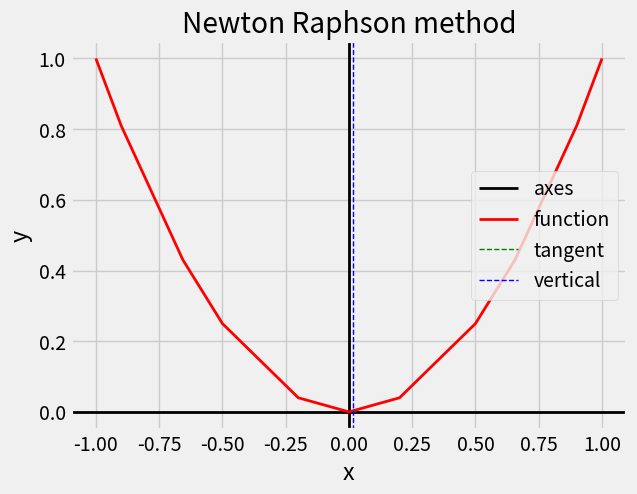

Write Python code to recreate this figure.

import matplotlib.pyplot as plt
from matplotlib import style
import numpy as np
style.use('fivethirtyeight')


def animateNewtonRaphson(xs, ys, xr, x,fx):
    for i in range(len(xr)):
        plt.ion()
        plt.show()
        plt.axvline(x=0, lw=2, color='k', label='axes')
        plt.axhline(y=0, lw=2, color='k')
        plt.xlabel('x')
        plt.ylabel('y')
        plt.title('Newton Raphson method')
        plt.plot(xs, ys, label='function', color='r', lw=2)
        if i < len(xr) - 1:
            animateLine(fx[i],x[i],xr[i],fx[i+1],xs,ys)
        else:
            animateLine(fx[i], x[i], xr[i], 0, xs, ys)
    plt.ioff()
    plt.axvline(x=0, lw=2, color='k', label='axes')
    plt.axhline(y=0, lw=2, color='k')
    plt.xlabel('x')
    plt.ylabel('y')
    plt.title('Newton Raphson method')
    plt.plot(xs, ys, label='function', color='r', lw=2)
    plt.plot([x[len(xr) - 1], xr[len(xr) - 1]], [fx[len(xr) - 1], 0], color='g', lw=1, linestyle='dashed',label='tangent')
    plt.axvline(xr[len(xr) - 1], lw=1, color='b', linestyle='dashed', label='vertical')
    plt.legend()
    plt.show()

def animateLine(y1,x1,xr,yr,xs,ys):
    y = np.linspace(y1, 0, 10)
    x = np.linspace(x1, xr, 10)
    for n in range(len(x) + 1):
        plt.ion()
        plt.show()
        plt.axvline(x=0, lw=2, color='k')
        plt.axhline(y=0, lw=2, color='k')
        plt.xlabel('x')
        plt.ylabel('y')
        plt.plot(xs, ys, color='r', lw=2)
        plt.title('Newton Raphson method')
        plt.plot(x[:n], y[:n], color='g',lw=1,linestyle='dashed')
        plt.pause(0.05)
    plt.axvline(x=0, lw=2, color='k', label='axes')
    plt.axhline(y=0, lw=2, color='k')
    plt.xlabel('x')
    plt.ylabel('y')
    plt.plot(xs, ys, label='function', color='r', lw=2)
    plt.title('Newton Raphson method')
    plt.plot(x, y, color='g', lw=1, linestyle='dashed',label='tangent')
    plt.axvline(xr,lw=1,color='b',linestyle='dashed',label='vertical')
    #plt.legend()
    plt.show()
    plt.pause(0.5)
    plt.cla()

ys= [1,.81,.43,.25,.04,0,.04,.25,.43,.81,1]
xs=[-1,-.9,-.656,-.5,-.2,0,.2,.5,.656,.9,1]
xr = [0.5,.25,.125,.0625,.03125,.015625]
fx = [1,.25,0.0625,.015625,.00390625,.000976562]
x = [1,0.5,.25,.125,.0625,.03125]
animateNewtonRaphson(xs, ys, xr, x, fx)
